The GitHub repository user631/dokulanc contains a labelled image folder "dataset" with 5 categories: level, nyugta, oneletrajz, szamla, urlap. Examples follow, each with its label.

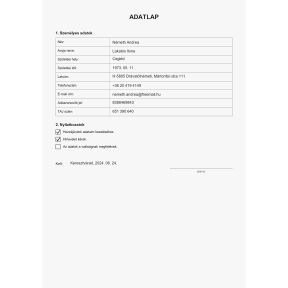
Label: urlap

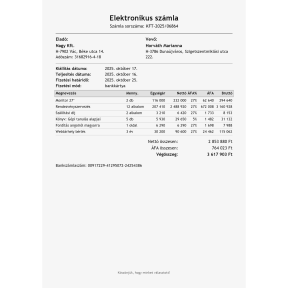
Label: szamla

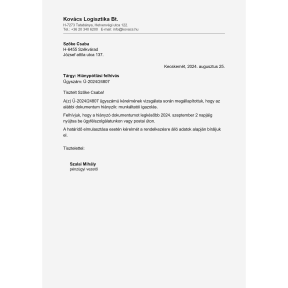
Label: level

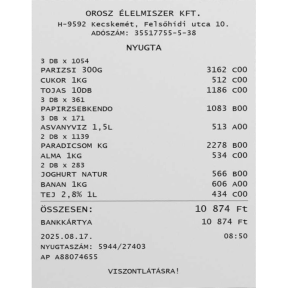
Label: nyugta

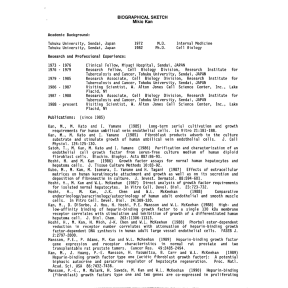
Label: oneletrajz

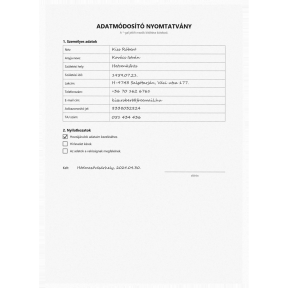
Label: urlap
